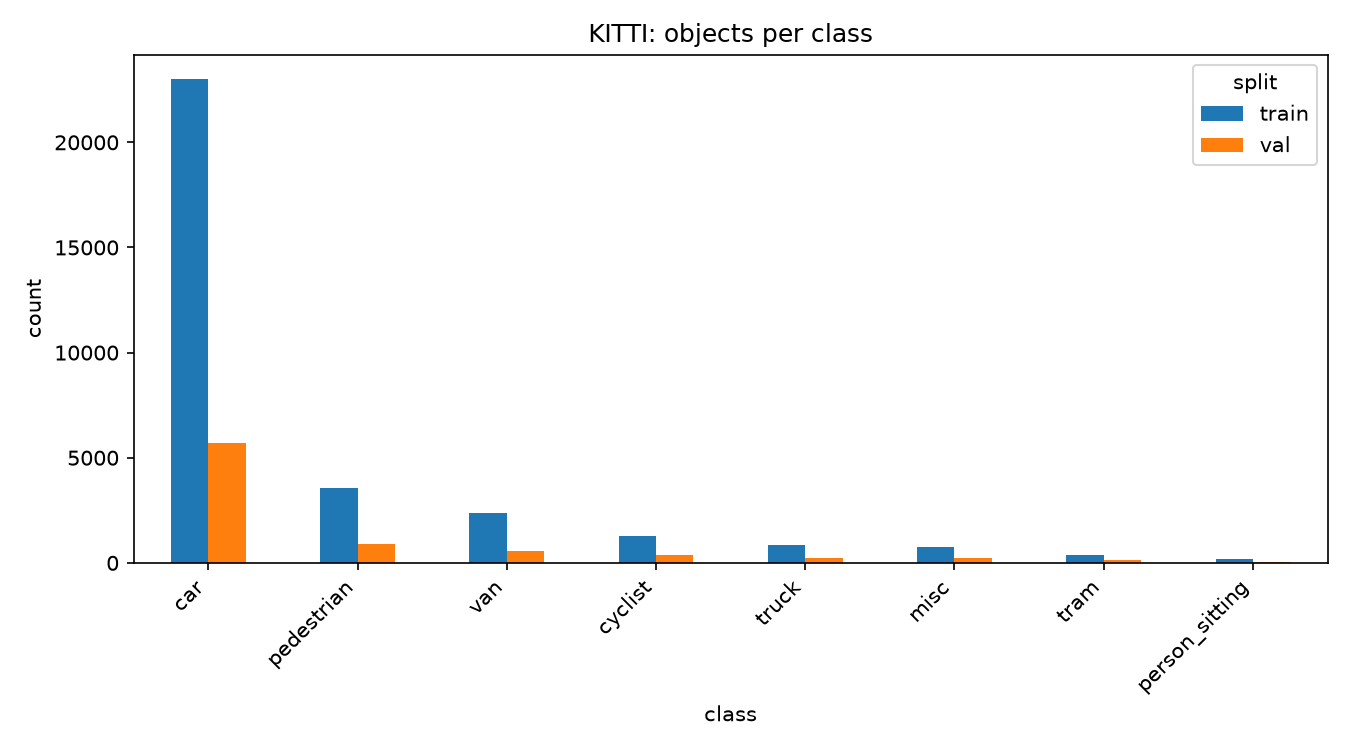

Source data for this figure (header and first rows):
class, train, val, total
car, 23026, 5716, 28742
pedestrian, 3566, 921, 4487
van, 2359, 555, 2914
cyclist, 1275, 352, 1627
truck, 871, 223, 1094
misc, 765, 208, 973
tram, 394, 117, 511
person_sitting, 186, 36, 222
